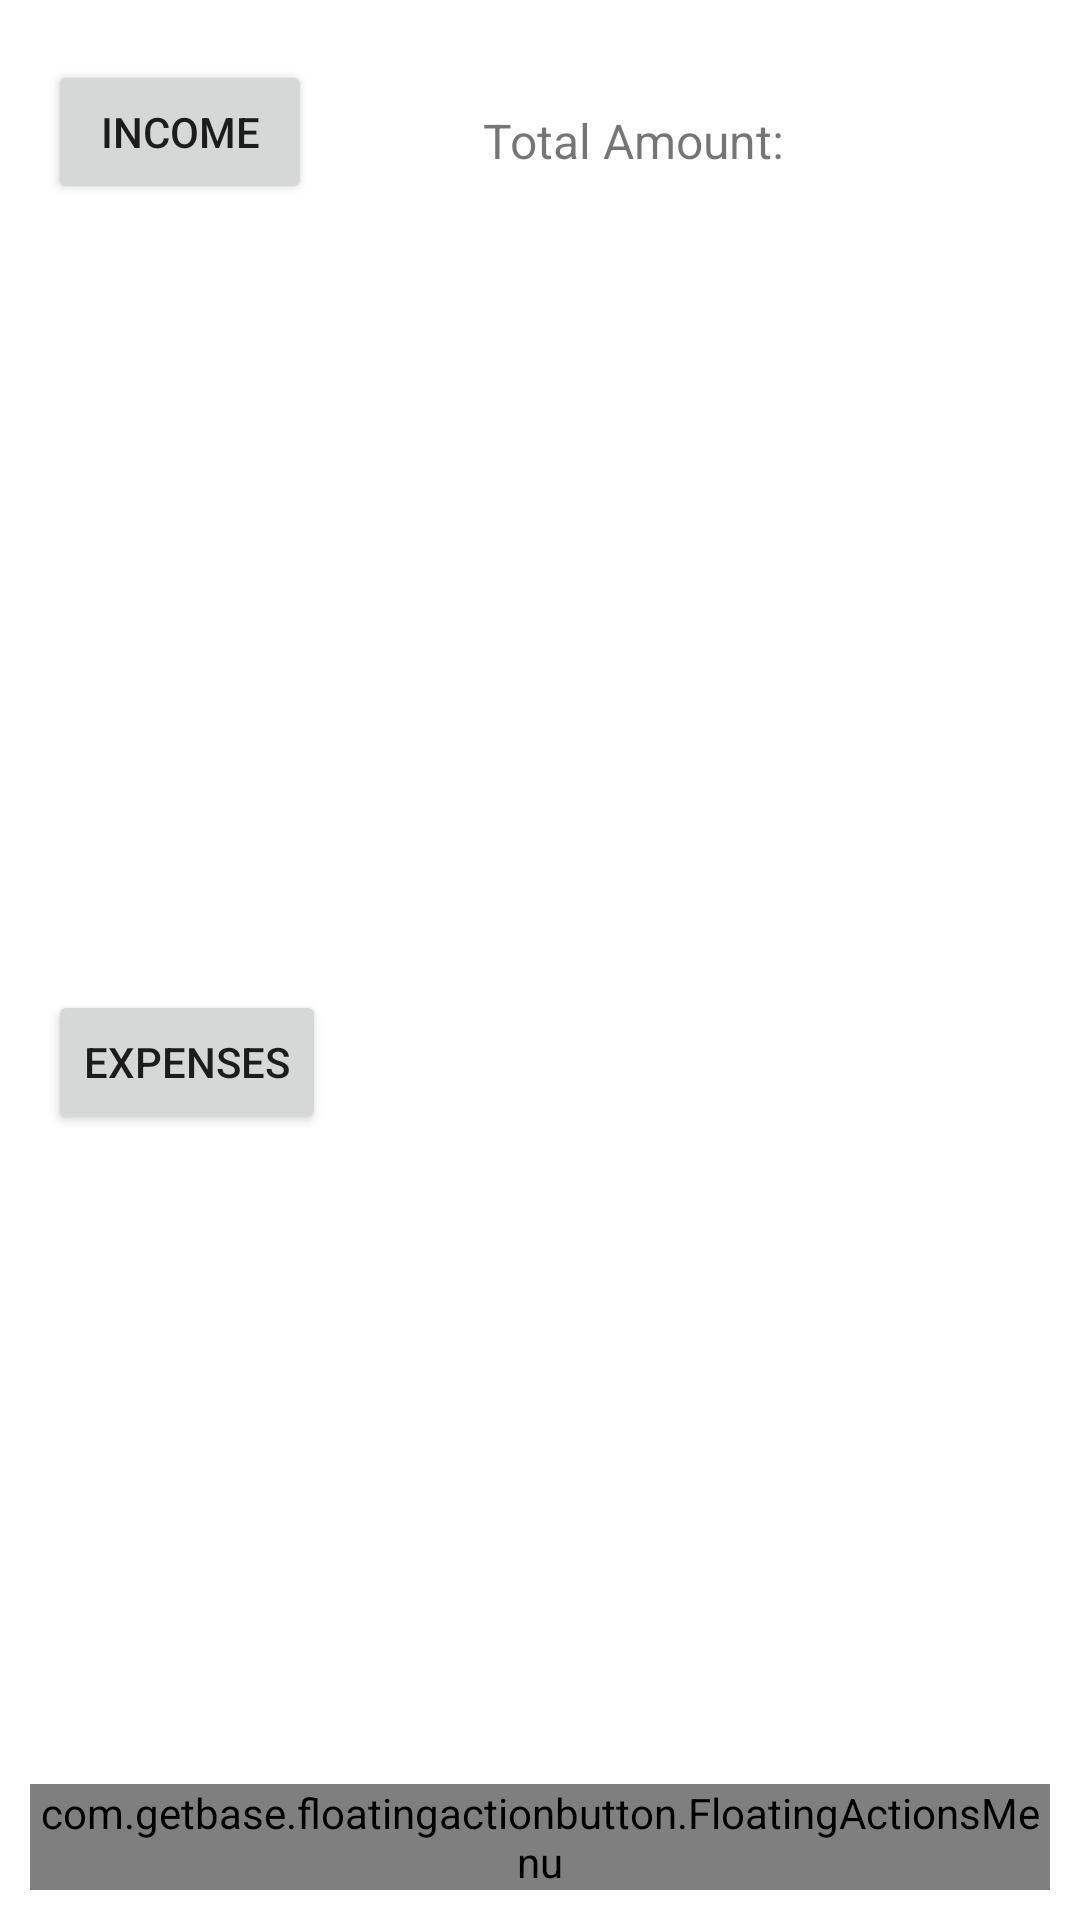

The Android layout XML behind this screen, and the referenced resources:
<!-- AndroidManifest.xml: application theme Theme.QNotes -->
<!-- res/layout/fragment_expenses.xml -->
<?xml version="1.0" encoding="utf-8"?>
<FrameLayout xmlns:android="http://schemas.android.com/apk/res/android"
    xmlns:app="http://schemas.android.com/apk/res-auto"
    xmlns:tools="http://schemas.android.com/tools"
    android:layout_width="match_parent"
    android:layout_height="match_parent"
    tools:context=".expenses.ExpensesFragment">

    <androidx.constraintlayout.widget.ConstraintLayout
        android:layout_width="match_parent"
        android:layout_height="match_parent">

        <TextView
            android:id="@+id/tvTotalAmount"
            android:layout_width="0dp"
            android:layout_height="wrap_content"
            android:text="@string/total_amount"
            android:textSize="16sp"
            app:layout_constraintStart_toStartOf="@+id/guideline2"
            app:layout_constraintTop_toBottomOf="@id/guideline4" />

        <TextView
            android:id="@+id/tvAmountNumber"
            android:layout_width="0dp"
            android:layout_height="wrap_content"
            android:textSize="16sp"
            android:layout_marginStart="15dp"
            app:layout_constraintEnd_toEndOf="parent"
            app:layout_constraintStart_toEndOf="@+id/tvTotalAmount"
            app:layout_constraintTop_toTopOf="@+id/guideline4"
            tools:text="1234" />

        <androidx.constraintlayout.widget.Guideline
            android:id="@+id/guideline2"
            android:layout_width="wrap_content"
            android:layout_height="wrap_content"
            android:orientation="vertical"
            app:layout_constraintGuide_begin="161dp" />

        <androidx.constraintlayout.widget.Guideline
            android:id="@+id/guideline4"
            android:layout_width="wrap_content"
            android:layout_height="wrap_content"
            android:orientation="horizontal"
            app:layout_constraintGuide_begin="36dp" />

    </androidx.constraintlayout.widget.ConstraintLayout>

    <LinearLayout
        android:orientation="vertical"
        android:layout_height="match_parent"
        android:layout_width="match_parent"
        android:weightSum="2">

        <LinearLayout
            android:orientation="vertical"
            android:layout_weight="1"
            android:layout_height="0dp"
            android:layout_width="match_parent"
            android:layout_marginTop="20dp">

            <Button
                android:layout_marginStart="16dp"
                android:id="@+id/btnIncome"
                android:text="@string/income"
                android:layout_width="wrap_content"
                android:layout_height="wrap_content" />

            <androidx.recyclerview.widget.RecyclerView
                android:layout_marginStart="16dp"
                android:id="@+id/rvIncome"
                android:layout_width="match_parent"
                android:layout_height="wrap_content"
                tools:listitem="@layout/item_expenses_list" />

        </LinearLayout>

        <LinearLayout
            android:orientation="vertical"
            android:layout_weight="1"
            android:layout_height="0dp"
            android:layout_width="match_parent">

            <Button
                android:layout_marginStart="16dp"
                android:id="@+id/btnExpenses"
                android:text="@string/expenses"
                android:layout_width="wrap_content"
                android:layout_height="wrap_content" />

            <androidx.recyclerview.widget.RecyclerView
                android:layout_marginStart="16dp"
                android:id="@+id/rvExpenses"
                android:layout_width="match_parent"
                android:layout_height="wrap_content"
                tools:listitem="@layout/item_expenses_list" />

        </LinearLayout>

    </LinearLayout>


    <com.getbase.floatingactionbutton.FloatingActionsMenu
        android:id="@+id/right_labels"
        android:layout_width="wrap_content"
        android:layout_height="wrap_content"
        android:layout_gravity="bottom|end"
        app:fab_addButtonSize="mini"
        app:fab_addButtonColorNormal="?attr/colorSecondary"
        app:fab_addButtonColorPressed="?attr/colorOnSecondary"
        android:layout_margin="10dp" >

        <com.getbase.floatingactionbutton.FloatingActionButton
            android:id="@+id/fabAdd"
            android:src="@drawable/ic_add_white_36dp"
            app:fab_colorNormal="?attr/colorPrimary"
            app:fab_colorPressed="?attr/colorSecondary"
            android:layout_width="wrap_content"
            android:layout_height="wrap_content" />

        <com.getbase.floatingactionbutton.FloatingActionButton
            android:id="@+id/fabDelete"
            android:src="@drawable/ic_delete_grey600_48dp"
            app:fab_colorNormal="?attr/colorPrimary"
            app:fab_colorPressed="?attr/colorSecondary"
            android:layout_width="wrap_content"
            android:layout_height="wrap_content" />

    </com.getbase.floatingactionbutton.FloatingActionsMenu>

</FrameLayout>
<!-- res/layout/item_expenses_list.xml (included above) -->
<?xml version="1.0" encoding="utf-8"?>
<androidx.constraintlayout.widget.ConstraintLayout xmlns:android="http://schemas.android.com/apk/res/android"
    xmlns:app="http://schemas.android.com/apk/res-auto"
    android:layout_width="match_parent"
    android:layout_height="wrap_content"
    xmlns:tools="http://schemas.android.com/tools">

    <TextView
        android:id="@+id/totalAmount"
        android:layout_width="wrap_content"
        android:layout_height="wrap_content"
        android:textSize="25sp"
        app:layout_constraintStart_toStartOf="parent"
        app:layout_constraintTop_toTopOf="parent"
        tools:text="1200" />

</androidx.constraintlayout.widget.ConstraintLayout>
<!-- resources referenced by this layout -->
<resources>
  <string name="expenses">Expenses</string>
  <string name="income">Income</string>
  <string name="total_amount">Total Amount:</string>
  <style name="Theme.QNotes" parent="Theme.MaterialComponents.DayNight.NoActionBar">
          <item name="colorPrimary">@color/green_500</item>
          <item name="colorOnPrimary">@color/red_900</item>
  
          <item name="colorPrimaryVariant">@color/green_700</item>
          <item name="android:statusBarColor">?attr/colorPrimaryVariant</item>
  
          <item name="colorSecondary">@color/green_700</item>
          <item name="colorOnSecondary">@color/green_800</item>
      </style>
  <color name="green_500">#94B49F</color>
  <color name="red_900">#911F27</color>
  <color name="green_700">#667E6E</color>
  <color name="green_800">#3E5043</color>
</resources>
